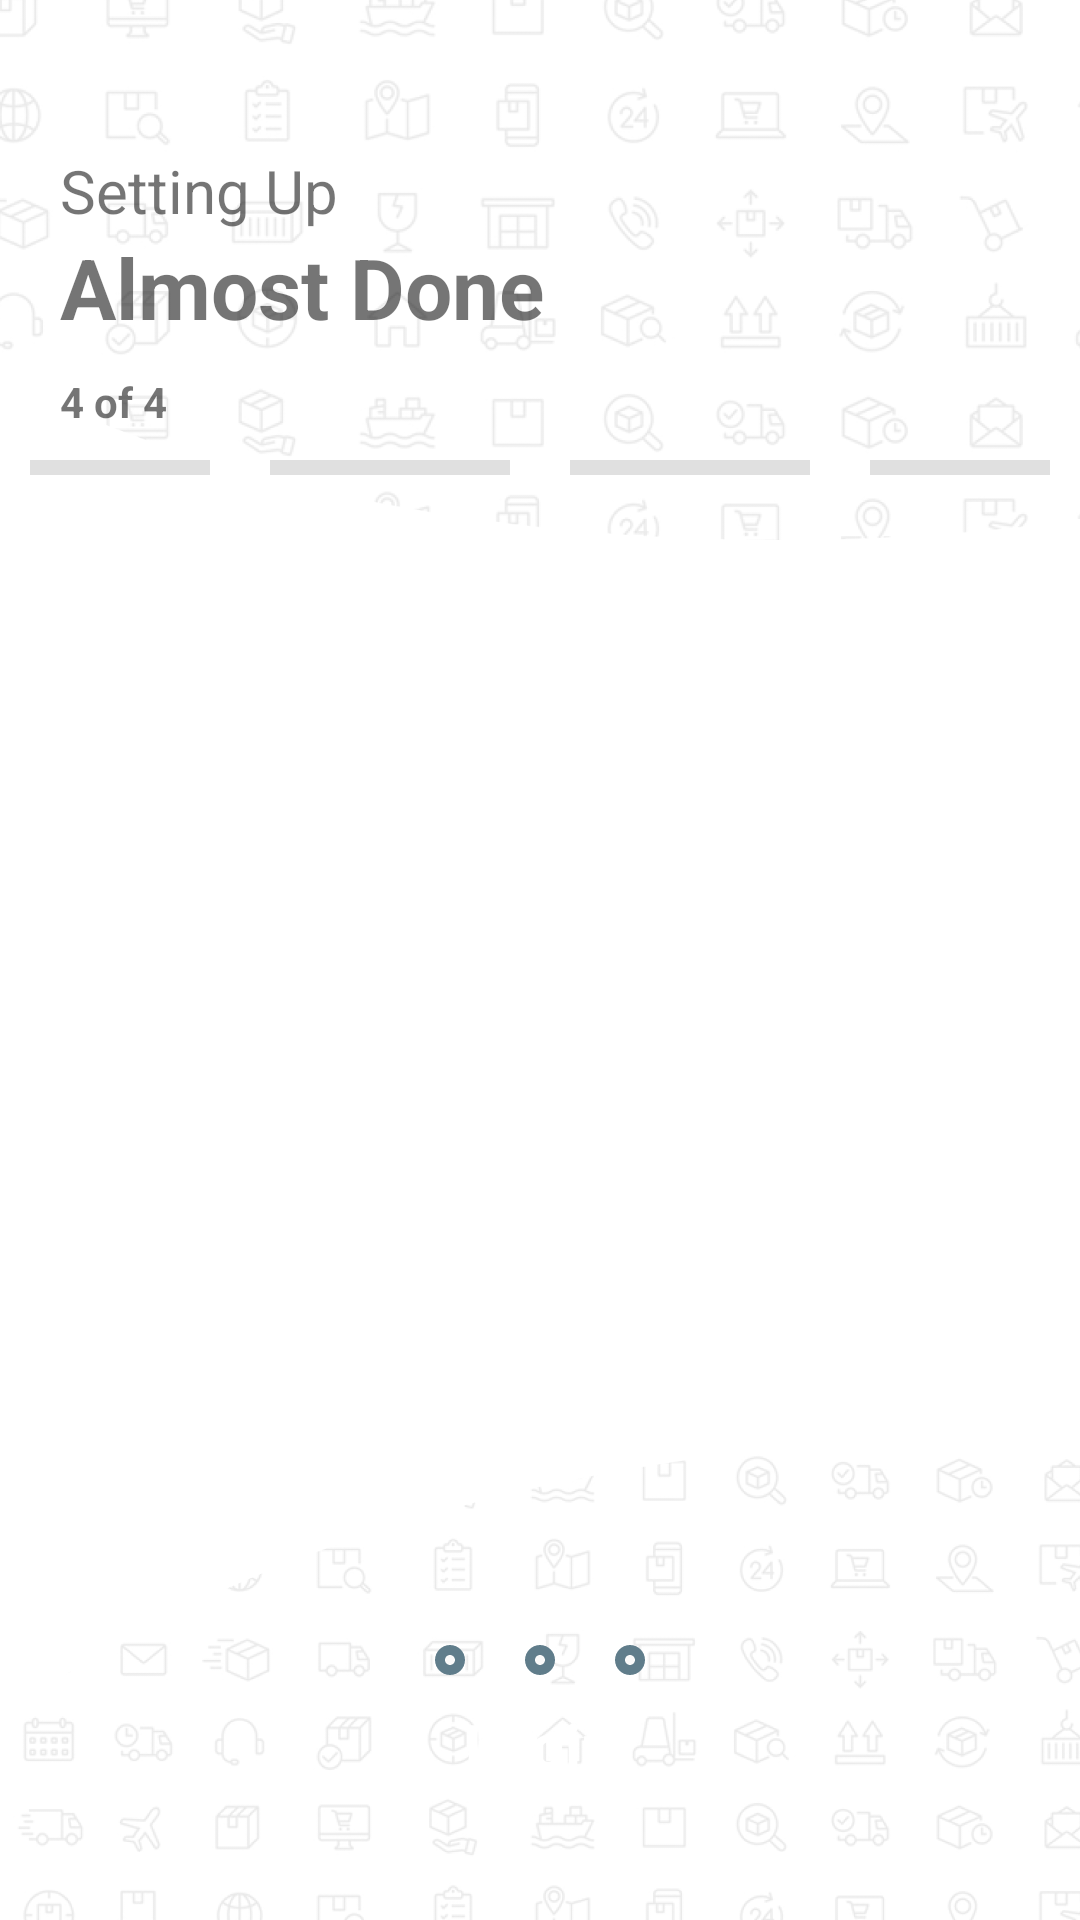

Here is an Android app screen rendered from its layout file. Give the layout XML and the strings, colors and styles it references.
<!-- AndroidManifest.xml: application theme Theme.Bana -->
<!-- res/layout/activity_onboarding_info.xml -->
<?xml version="1.0" encoding="utf-8"?>
<RelativeLayout xmlns:android="http://schemas.android.com/apk/res/android"
    xmlns:app="http://schemas.android.com/apk/res-auto"
    xmlns:tools="http://schemas.android.com/tools"
    android:layout_width="match_parent"
    android:layout_height="match_parent"
    tools:context=".OnboardingInfoActivity">


    <ImageView
        android:layout_width="match_parent"
        android:layout_height="180dp"
        android:src="@drawable/semi_icons"
        android:scaleType="centerCrop"
        android:layout_alignParentTop="true"
        tools:ignore="ContentDescription" />


    <ImageView
        android:layout_width="match_parent"
        android:layout_height="160dp"
        android:src="@drawable/semi_icons_2"
        android:scaleType="centerCrop"
        android:layout_alignParentBottom="true"
        tools:ignore="ContentDescription" />


    <LinearLayout
        android:layout_width="match_parent"
        android:layout_height="wrap_content"
        android:layout_marginBottom="10dp"
        android:orientation="vertical"
        android:paddingTop="50dp">

        <LinearLayout
            android:layout_width="match_parent"
            android:layout_height="wrap_content"
            android:orientation="vertical"
            android:layout_marginStart="10dp"
            android:layout_marginEnd="10dp">




            <TextView
                android:layout_width="wrap_content"
                android:layout_height="wrap_content"
                android:layout_marginStart="10dp"
                android:text="@string/setting_up"
                android:textSize="20sp" />


            <TextView
                android:layout_width="wrap_content"
                android:layout_height="wrap_content"
                android:layout_marginStart="10dp"
                android:layout_marginBottom="10dp"
                android:text="@string/almost_done"
                android:textSize="28sp"
                android:textStyle="bold"
                />

            <TextView
                android:layout_width="wrap_content"
                android:layout_height="wrap_content"
                android:layout_marginStart="10dp"
                android:layout_marginEnd="30dp"
                android:text="@string/_4_of_4"
                android:textStyle="bold" />

            <LinearLayout
                android:layout_width="match_parent"
                android:layout_height="wrap_content"
                android:layout_gravity="center"
                android:gravity="center"
                android:orientation="horizontal">

                <com.google.android.material.divider.MaterialDivider
                    android:layout_width="80dp"
                    android:layout_height="5dp"
                    android:layout_margin="10dp"
                    android:background="@drawable/btnorangebg" />

                <com.google.android.material.divider.MaterialDivider
                    android:layout_width="80dp"
                    android:layout_height="5dp"
                    android:layout_margin="10dp"
                    android:background="@drawable/btnorangebg" />

                <com.google.android.material.divider.MaterialDivider
                    android:layout_width="80dp"
                    android:layout_height="5dp"
                    android:layout_margin="10dp"
                    android:background="@drawable/btnorangebg" />

                <com.google.android.material.divider.MaterialDivider
                    android:layout_width="80dp"
                    android:layout_height="5dp"
                    android:layout_margin="10dp"
                    android:background="@drawable/btnorangebg" />


            </LinearLayout>





        </LinearLayout>


        <androidx.viewpager.widget.ViewPager
            android:layout_width="match_parent"
            android:layout_height="350dp"
            android:layout_marginTop="20dp"
            android:layout_gravity="center_vertical"
            android:id="@+id/onboard_vp"/>


        <LinearLayout
            android:id="@+id/icon_layout"
            android:layout_width="match_parent"
            android:layout_height="wrap_content"
            android:orientation="horizontal"
            android:gravity="center">

            <ImageView
                android:id="@+id/icon_1"
                android:layout_width="10dp"
                android:layout_height="10dp"
                android:layout_margin="10dp"
                android:src="@drawable/icon_unselected" />

            <ImageView
                android:id="@+id/icon_2"
                android:layout_width="10dp"
                android:layout_height="10dp"
                android:layout_margin="10dp"
                android:src="@drawable/icon_unselected" />

            <ImageView
                android:id="@+id/icon_3"
                android:layout_width="10dp"
                android:layout_margin="10dp"
                android:layout_height="10dp"
                android:src="@drawable/icon_unselected" />

        </LinearLayout>





    </LinearLayout>

    <TextView
        android:id="@+id/onboardnextbtn"
        android:layout_width="match_parent"
        android:layout_marginStart="25dp"
        android:layout_marginEnd="25dp"
        android:layout_height="wrap_content"
        android:layout_alignParentBottom="true"
        android:layout_centerHorizontal="true"
        android:layout_gravity="center_horizontal"
        android:layout_marginTop="35dp"
        android:layout_marginBottom="30dp"
        android:background="@drawable/btnorangebg"
        android:backgroundTint="@color/orange"
        android:gravity="center"
        android:padding="15dp"
        android:text="@string/login"
        android:textColor="@color/white"
        android:textSize="20sp"
        android:textStyle="bold" />



</RelativeLayout>
<!-- resources referenced by this layout -->
<resources>
  <color name="orange">#E45B00</color>
  <color name="white">#FFFFFFFF</color>
  <!-- drawable icon_unselected (drawable) -->
  <vector xmlns:android="http://schemas.android.com/apk/res/android"
      android:width="512dp"
      android:height="512dp"
      android:viewportWidth="512"
      android:viewportHeight="512">
    <path
        android:pathData="M256,0C114.8,0 0,114.8 0,256s114.8,256 256,256s256,-114.8 256,-256S397.2,0 256,0z"
        android:fillColor="#607D8B"/>
    <path
        android:pathData="M341.3,256c0,47.1 -38.2,85.3 -85.3,85.3s-85.3,-38.2 -85.3,-85.3s38.2,-85.3 85.3,-85.3S341.3,208.9 341.3,256z"
        android:fillColor="#FAFAFA"/>
  </vector>
  <!-- drawable semi_icons: png bitmap (drawable, 117675 bytes) -->
  <!-- drawable semi_icons_2: png bitmap (drawable, 118683 bytes) -->
  <string name="_4_of_4">4 of 4</string>
  <string name="almost_done">Almost Done</string>
  <string name="login">Login</string>
  <string name="setting_up">Setting Up</string>
  <style name="Theme.Bana" parent="Theme.MaterialComponents.DayNight.NoActionBar">
          
          <item name="colorPrimary">@color/orange</item>
          <item name="colorPrimaryVariant">@color/light_orange</item>
          <item name="colorOnPrimary">@color/white</item>
          
          <item name="colorSecondary">@color/teal_200</item>
          <item name="colorSecondaryVariant">@color/teal_700</item>
          <item name="colorOnSecondary">@color/black</item>
          
          <item name="android:statusBarColor" tools:targetApi="l">?attr/colorPrimaryVariant</item>
          
      </style>
  <color name="light_orange">#8CFF6915</color>
  <color name="teal_200">#FF03DAC5</color>
  <color name="teal_700">#FF018786</color>
  <color name="black">#FF000000</color>
</resources>
